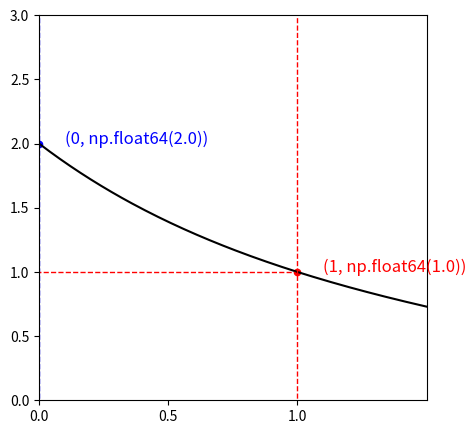
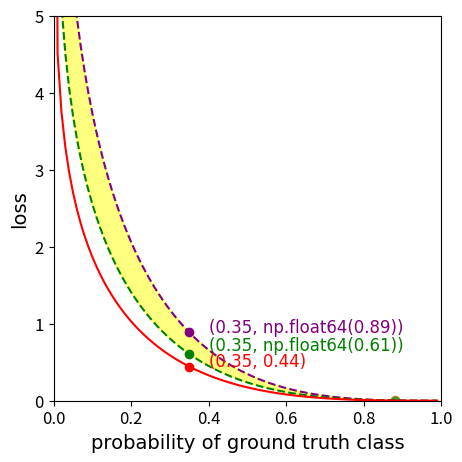
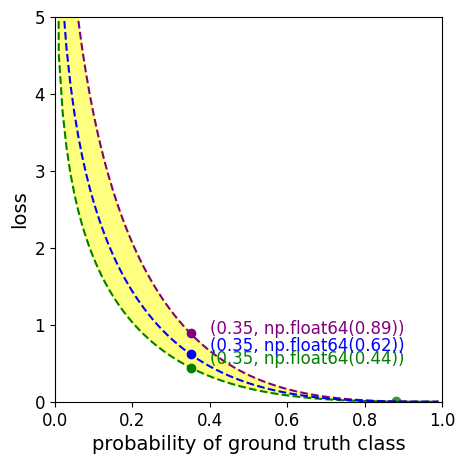

Generate these figures, in order, with matplotlib:
#%%
import matplotlib.pyplot as plt
import numpy as np

x = np.arange(-1., 2., 0.01, dtype=float)
# y = 1/np.exp(x) + 1
y = ((1/np.exp(x)) + 1) * (1- (x/(np.exp(1)+1)))

y0 = np.arange(-1., 5., 0.01, dtype=float)
x0 = np.zeros((y0.shape))
x1 = np.ones((y0.shape))
x2 = 1
# y2 = 1/np.exp(x2) + 1
y2 = ((1/np.exp(x2)) + 1) * (1- (x2/(np.exp(1)+1)))

x3 = 0
# y3 = 1/np.exp(x3) + 1
y3 = ((1/np.exp(x3)) + 1) * (1- (x3/(np.exp(1)+1)))

x4 = np.arange(-3., 0, 0.01, dtype=float)
# y4 = np.ones((x4.shape)) * 2
y4 = np.ones((x4.shape)) * 2
x5 = np.arange(-3., 1., 0.01, dtype=float)
# y5 = np.ones((x5.shape)) * 1.37
y5 = np.ones((x5.shape)) * 1


fig, ax = plt.subplots(figsize=(5, 5))
plt.rcParams['font.size'] = 12 # 개별적용 - plt.yticks(fontsize=20)

ax.set_xlim([0, 1.5])
ax.set_ylim([0, 3])
ax.set_xticks([0, 0.5, 1])

ax.plot(x, y, c='black')
ax.plot(x0, y0, c='blue', linewidth=1.0, linestyle = '--')
ax.plot(x1, y0, c='red', linewidth=1.0, linestyle = '--')
ax.plot(x4, y4, c='blue', linewidth=1.0, linestyle = '--')
ax.plot(x5, y5, c='red', linewidth=1.0, linestyle = '--')
ax.scatter(x2, y2, c='red', s=20)
ax.scatter(x3, y3, c='blue', s=20)
ax.text(x2+0.1, y2, s= str((x2, round(y2, 2))), c='red')
ax.text(x3+0.1, y3, s= str((x3, round(y3, 2))), c='blue')


fig.savefig("./weight_function.png")

#%%
import matplotlib.pyplot as plt
import numpy as np
import math

x = np.arange(0.00000001, 1., 0.01, dtype=float)
p1 = 0.35
p2 = 0.88
sig1 = 0
sig2 = 1.0
# w1 = (1+(1/(math.exp(1)**sig1))) * (1 - (sig1 / (math.exp(1)+1)))
# w2 =(1+(1/(math.exp(1)**sig2))) * (1 - (sig2 / (math.exp(1)+1)))
# 내가 고안한 가중치 슬로프 더 크게 slop 승수가 높을수록 sigma 0에서 큰 값을 가짐


w1 = 1/np.exp(sig1) + 1
w2 = 1/np.exp(sig2) + 1



print(w1, w2)

# y = [(-0.25*2*(1-num)**2*math.log(num)) for num in x]

# y2 = [(-0.25*(1-num)**2*math.log(num)) for num in x]
# y3 = [(-0.25*w1*(1-num)**2*math.log(num)) for num in x]
# y4 = [(-0.25*w2*(1-num)**2*math.log(num)) for num in x]
# fl_dot = -0.25*(1-p2)**2*math.log(p2)
# fl_dot2 = -0.25*(1-p1)**2*math.log(p1)
# cfl_dot = -0.25*w1*(1-p2)**2*math.log(p2)
# cfl_dot2 = -0.25*w2*(1-p1)**2*math.log(p1)
# cfl_dot3 = -0.25*w1*(1-p1)**2*math.log(p1)
# cfl_dot4 = -0.25*w2*(1-p2)**2*math.log(p2)

focal = [(-(1-num)**2*math.log(num)) for num in x]
erfl_sig1 = [(-w1*(1-num)**2*math.log(num)) for num in x]
erfl_sig2 = [(-w2*(1-num)**2*math.log(num)) for num in x]
ce = [-1*math.log(num) for num in x]
fl_dot = -(1-p2)**2*math.log(p2)
fl_dot2 = -(1-p1)**2*math.log(p1)
erfl_dot = -w1*(1-p2)**2*math.log(p2)
erfl_dot2 = -w2*(1-p1)**2*math.log(p1)
erfl_dot3 = -w1*(1-p1)**2*math.log(p1)
erfl_dot4 = -w2*(1-p2)**2*math.log(p2)
ce_dot = -1*math.log(p1)

# y3 = [(-0.25*1.37*(1-num)**2*math.log(num)) for num in x]

# y0 = np.arange(-1., 5., 0.01, dtype=float)
# x0 = np.zeros((y0.shape))
# x1 = np.ones((y0.shape))
# x2 = 1
# y2 = 1/np.exp(x2) + 1

# x3 = 0
# y3 = 1/np.exp(x3) + 1
#
# x4 = np.arange(-3., 0, 0.01, dtype=float)
# y4 = np.ones((x4.shape)) * 2
# x5 = np.arange(-3., 1., 0.01, dtype=float)
# y5 = np.ones((x5.shape)) * 1.37

fontdict={'fontname': 'Times New Roman',
          'fontsize': 14}
fig, ax = plt.subplots(figsize=(5, 5))
plt.rcParams['font.family'] = 'Times New Roman'
plt.rcParams['font.size'] = 12 # 개별적용 - plt.yticks(fontsize=20)
# b = np.arange(0.0, 1.0, 0.2)
#
# a = list()
# for i in b:
#     a.append(round(i, 2))

ax.set_xlim([0.0, 1.0])
# ax.set_xticks(a)
ax.set_ylim([0.0, 5])

# ax.plot(x, y, c='green', label= 'CFL')
ax.plot(x, erfl_sig1, c='purple', linestyle='dashed')
ax.plot(x, erfl_sig2, c='green', linestyle='dashed')
ax.fill_between(x, erfl_sig1, erfl_sig2, color='yellow', alpha=0.5)
ax.plot(x, focal, c='red')
# ax.plot(x, ce, c='gray')
ax.scatter(p1, fl_dot2, c="red")
ax.scatter(p1, erfl_dot2, c="green")
ax.scatter(p1, erfl_dot3, c="purple")
# ax.scatter(p1, ce_dot, c="gray")
ax.scatter(p2, fl_dot)
ax.scatter(p2, erfl_dot)
ax.scatter(p2, erfl_dot4)
ax.text(p1+0.05, fl_dot2, s= str((p1, round(fl_dot2, 2))), c='red')
ax.text(p1+0.05, erfl_dot2+0.05, s= str((p1, round(erfl_dot2, 2))), c='green')
ax.text(p1+0.05, erfl_dot3, s= str((p1, round(erfl_dot3, 2))), c='purple')
# ax.text(p1+0.05, ce_dot, s= str((p1, round(ce_dot, 3))), c='gray')
# 범례
# ax.legend()
# 축제목
ax.set_xlabel("probability of ground truth class", **fontdict)
ax.set_ylabel("loss", **fontdict)

# ax.plot(x, y3, c='black')
# ax.plot(x0, y0, c='blue', linewidth=1.0, linestyle = '--')
# ax.plot(x1, y0, c='green', linewidth=1.0, linestyle = '--')
# ax.plot(x4, y4, c='blue', linewidth=1.0, linestyle = '--')
# ax.plot(x5, y5, c='green', linewidth=1.0, linestyle = '--')
# ax.scatter(x2, y2, c='green', s=20)
# ax.scatter(x3, y3, c='blue', s=20)
# ax.text(x2+0.1, y2, s= str((x2, round(y2, 2))), c='green')
# ax.text(x3+0.1, y3, s= str((x3, round(y3, 2))), c='blue')


fig.savefig("./BFL.png")

#%%
import matplotlib.pyplot as plt
import numpy as np
import math

x = np.arange(0.00000001, 1., 0.01, dtype=float)
p1 = 0.35
p2 = 0.88
sig1 = 0
sig2 = 1.0
sig3 = 0.5

# 가중치 슬로프 더 크게 slop 승수가 높을수록 sigma 0에서 큰 값을 가짐
slop = 1

# w1 = (((1 / np.exp(sig1)) + 1) ** slop) * ((1 - (sig1 / (np.exp(1) + 1))) ** slop)
# w2 = (((1 / np.exp(sig2)) + 1) ** slop) * ((1 - (sig2 / (np.exp(1) + 1))) ** slop)
w1 = (((1 / np.exp(sig1)) + 1) ** slop) * ((1 - (sig1 / (np.exp(1) + 1))) ** slop)
w2 = (((1 / np.exp(sig2)) + 1) ** slop) * ((1 - (sig2 / (np.exp(1) + 1))) ** slop)
w3 = (((1 / np.exp(sig3)) + 1) ** slop) * ((1 - (sig3 / (np.exp(1) + 1))) ** slop)

print(w1, w2)

focal = [(-(1-num)**2*math.log(num)) for num in x]
erfl_sig1 = [(-w1*(1-num)**2*math.log(num)) for num in x]
erfl_sig2 = [(-w2*(1-num)**2*math.log(num)) for num in x]
erfl_sig3 = [(-w3*(1-num)**2*math.log(num)) for num in x]
ce = [-1*math.log(num) for num in x]
erfl_dot = -w1*(1-p2)**2*math.log(p2)
erfl_dot2 = -w2*(1-p1)**2*math.log(p1)
erfl_dot5 = -w3*(1-p1)**2*math.log(p1)
erfl_dot3 = -w1*(1-p1)**2*math.log(p1)
erfl_dot4 = -w2*(1-p2)**2*math.log(p2)
erfl_dot6 = -w3*(1-p2)**2*math.log(p2)
ce_dot = -1*math.log(p1)

fontdict={'fontname': 'Times New Roman',
          'fontsize': 14}
fig, ax = plt.subplots(figsize=(5, 5))
plt.rcParams['font.family'] = 'Times New Roman'
plt.rcParams['font.size'] = 12 # 개별적용 - plt.yticks(fontsize=20)

ax.set_xlim([0.0, 1.0])
ax.set_ylim([0.0, 5])

ax.plot(x, erfl_sig1, c='purple', linestyle='dashed')
ax.plot(x, erfl_sig2, c='green', linestyle='dashed')
ax.plot(x, erfl_sig3, c='blue', linestyle='dashed')
ax.fill_between(x, erfl_sig1, erfl_sig2, color='yellow', alpha=0.5)
ax.scatter(p1, erfl_dot2, c="green")
ax.scatter(p1, erfl_dot5, c="blue")
ax.scatter(p1, erfl_dot3, c="purple")
ax.scatter(p2, erfl_dot)
ax.scatter(p2, erfl_dot4)
ax.scatter(p2, erfl_dot6)
ax.text(p1+0.05, erfl_dot2+0.05, s= str((p1, round(erfl_dot2, 2))), c='green')
ax.text(p1+0.05, erfl_dot5+0.05, s= str((p1, round(erfl_dot5, 2))), c='blue')
ax.text(p1+0.05, erfl_dot3, s= str((p1, round(erfl_dot3, 2))), c='purple')
# 축제목
ax.set_xlabel("probability of ground truth class", **fontdict)
ax.set_ylabel("loss", **fontdict)



fig.savefig("./slop_BFL.png")